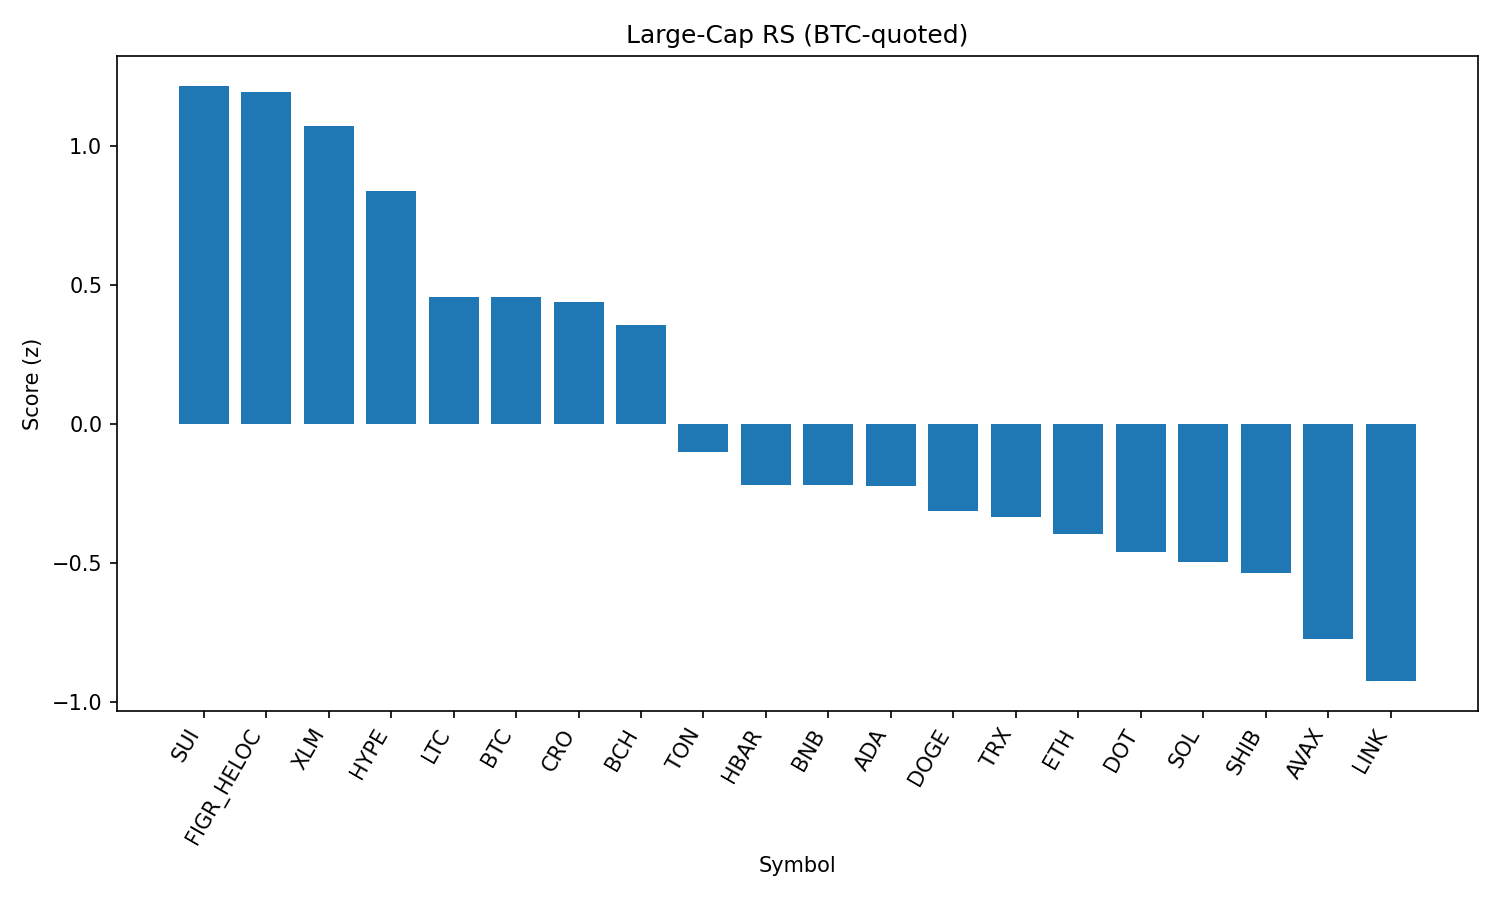

Data behind this chart, as committed beside it:
rank, name, symbol, price_btc, price_usd, pct_1h_btc, pct_24h_btc, pct_7d_btc, market_cap_rank, market_cap_usd, volume_usd, score
1, Sui, SUI, 3.008e-05, 3.36, 0.3199, 0.7068, -2.614, 19, 11984694278, 698995527, 1.215
2, Figure Heloc, FIGR_HELOC, 9.27e-06, 1.034, -0.03268, 2.78, 3.446, 16, 12658972765, 215386443, 1.193
3, Stellar, XLM, 3.22e-06, 0.3589, 0.4892, -1.099, -3.942, 22, 11388320736, 170356547, 1.07
4, Hyperliquid, HYPE, 0.0004086, 45.59, 0.2753, -0.7102, -0.029, 18, 12350047679, 273939814, 0.8372
5, Litecoin, LTC, 0.001001, 111.8, 0.08796, -0.3722, -1.189, 28, 8524678743, 391308392, 0.4562
6, Bitcoin, BTC, 1.0, 111547, 0.0, 0.0, 0.0, 1, 2222840214946, 37977076782, 0.4548
7, Cronos, CRO, 2.37e-06, 0.2645, 0.455, -1.781, -13.7, 26, 8911422592, 131036299, 0.4376
8, Bitcoin Cash, BCH, 0.005312, 592.7, -0.1244, -0.01613, 6.33, 20, 11805704518, 298132480, 0.3559
9, Toncoin, TON, 2.792e-05, 3.12, 0.06955, -2.389, -0.7127, 30, 8002650716, 122593533, -0.1011
10, Hedera, HBAR, 1.94e-06, 0.2161, -0.09506, -0.3689, -7.954, 25, 9169400586, 211808886, -0.2191
11, BNB, BNB, 0.007581, 845.8, -0.1033, -1.057, -2.842, 5, 117762063625, 830122395, -0.222
12, Cardano, ADA, 7.32e-06, 0.8161, -0.08772, -1.101, -3.589, 11, 29787687690, 1078404610, -0.2261
13, Dogecoin, DOGE, 1.92e-06, 0.2141, -0.1094, -1.319, -3.13, 9, 32309880583, 1338432894, -0.3148
14, TRON, TRX, 3.01e-06, 0.3353, -0.0912, -1.635, -2.543, 10, 31740207611, 705993253, -0.336
15, Ethereum, ETH, 0.03881, 4329, -0.101, -1.852, -3.347, 2, 523367298908, 28444200861, -0.3955
16, Polkadot, DOT, 3.39e-05, 3.78, -0.2383, -0.6663, -3.786, 35, 5760233463, 158650526, -0.4635
17, Solana, SOL, 0.00183, 204.2, -0.04657, -2.184, -5.877, 6, 110604526075, 5149325135, -0.4962
18, Shiba Inu, SHIB, 1.09226e-10, 1.219e-05, -0.2063, -1.337, -2.955, 31, 7180680437, 151942831, -0.5362
19, Avalanche, AVAX, 0.0002188, 24.41, -0.1846, -2.545, -2.147, 23, 10317639182, 505180514, -0.7742
20, Chainlink, LINK, 0.0002021, 22.55, -0.006958, -3.968, -6.859, 13, 15298491834, 878635537, -0.9263
21, XRP, XRP, 2.515e-05, 2.81, -0.4113, -1.515, -3.779, 4, 167010347576, 4505366023, -1.07
